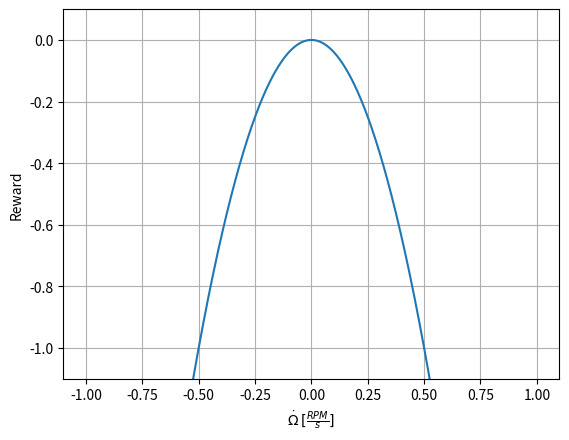

Write Python code to recreate this figure.
import argparse

import matplotlib.pyplot as plt
import numpy as np


def r_theta():
    gamma_theta = 0.12

    X = np.arange(-10, 10, 0.001)
    Y = np.exp(-gamma_theta*(np.abs(X))) - gamma_theta*np.abs(X)
    return X, Y 

def r_theta_dot():
    reward_theta_dot = 3

    X = np.arange(-2.5, 2.5, 0.001)
    Y = -reward_theta_dot*X**2
    return X, Y 
    
def r_omega():
    gamma_omega = 0.285

    X = np.arange(-10, 10, 0.001)
    Y = np.exp(-gamma_omega*(np.abs(X))) - gamma_omega*np.abs(X)
    return X, Y

def r_omega_dot():
    reward_omega_dot = 4

    X = np.arange(-2.5, 2.5, 0.001)
    Y = -reward_omega_dot*X**2
    return X, Y 

def r_power():
    gamma_power = 0.1

    X = np.arange(-15, 15, 0.001)
    Y = np.exp(-gamma_power*np.abs(X)) - gamma_power*np.abs(X)
    return X, Y 
    

if __name__ == '__main__':
    parser = argparse.ArgumentParser()
    parser.add_argument(
        '--save',
        help='Save plots',
        action='store_true'
    )
    args = parser.parse_args()

    fig = plt.figure()
    ax = fig.add_subplot(111)

    x, y = r_omega_dot()

    ax.plot(x, y)

    # Add axis labels
    ax.set_xlabel(r'$\dot{\Omega}$ $[\frac{RPM}{s}]$')
    ax.set_ylabel(r'Reward')
    ax.set_xlim([-1.1,1.1])
    ax.set_ylim([-1.1,0.1])
    ax.grid(True)

    if args.save:
        plt.savefig('plots/r_omega_dot.pdf', bbox_inches='tight')

    plt.show()
